Dataset: CNN_cropfield (GitHub, LinhVu1027/DeepLearning-BasicImageClassification-Numpy-Tensorflow). Classes: lua co de, lua nga, lua tot.

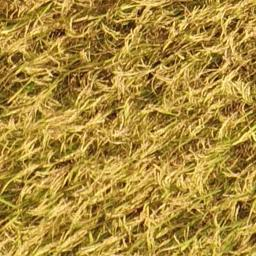
Label: lua tot

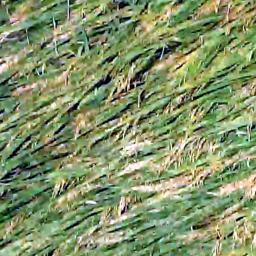
Label: lua nga

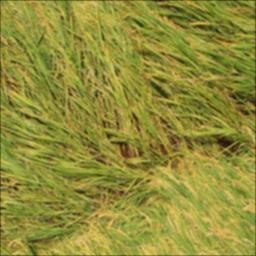
Label: lua nga

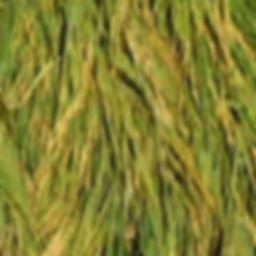
Label: lua nga

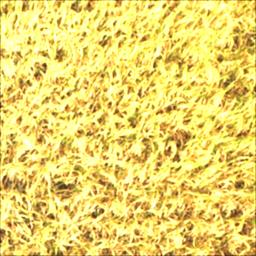
Label: lua tot

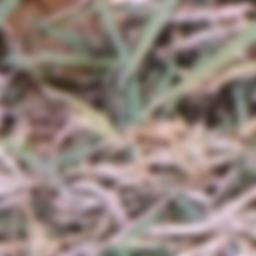
Label: lua co de
